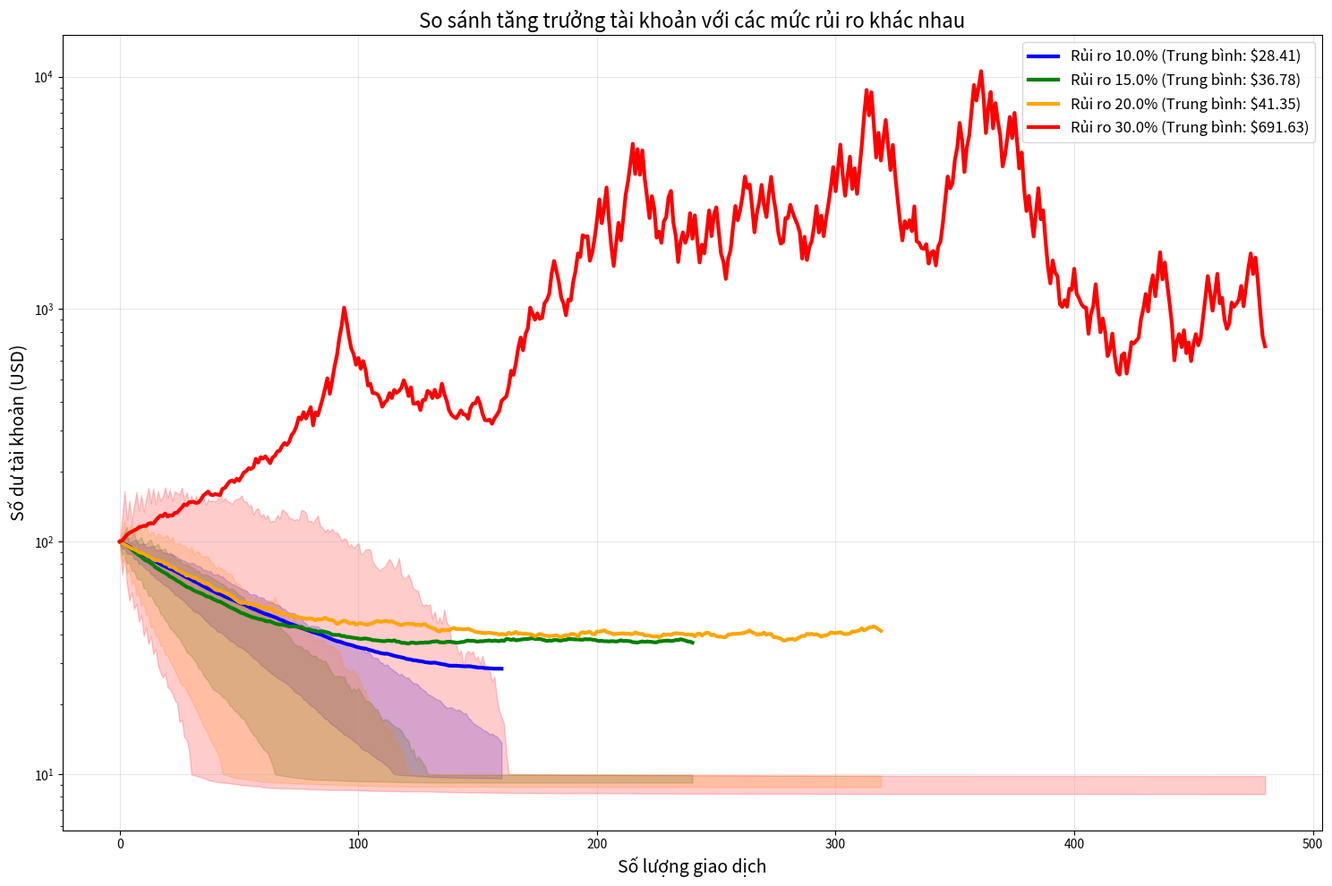

Source code (Python): (Note: this script raises an exception after producing the figure.)
#!/usr/bin/env python3
"""
Mô phỏng tăng trưởng tài khoản với các mức rủi ro khác nhau

Script này mô phỏng việc tăng trưởng tài khoản theo thời gian với 
các mức rủi ro khác nhau (10%, 15%, 20%, 30%) để hỗ trợ việc
ra quyết định lựa chọn mức rủi ro tối ưu.
"""

import os
import numpy as np
import pandas as pd
import matplotlib.pyplot as plt
from typing import Dict, List, Tuple
import json
from datetime import datetime, timedelta

# Tạo thư mục đầu ra
os.makedirs("risk_analysis/simulation", exist_ok=True)

# Thông số mô phỏng
DAYS_PER_YEAR = 365
TRADING_DAYS_PER_YEAR = 252
INITIAL_BALANCE = 100.0  # USD
SIMULATION_YEARS = 2
NUM_SIMULATIONS = 1000

# Các tham số từ backtest
RISK_PARAMS = {
    10.0: {
        "win_rate": 0.62,
        "profit_factor": 1.80,
        "max_drawdown": 0.12,
        "trades_per_month": 6.7,  # 20 giao dịch / 3 tháng
        "avg_win_pct": 18.0,
        "avg_loss_pct": 10.0,
        "sharpe": 1.70,
        "position_size_multiplier": 1.0,  # Hệ số nhân kích thước vị thế
        "compounding_factor": 1.05  # Hệ số nhân lãi kép
    },
    15.0: {
        "win_rate": 0.60,
        "profit_factor": 1.75,
        "max_drawdown": 0.18,
        "trades_per_month": 10.0,  # 30 giao dịch / 3 tháng
        "avg_win_pct": 25.5,
        "avg_loss_pct": 15.0,
        "sharpe": 1.55,
        "position_size_multiplier": 1.2,  # Hệ số nhân kích thước vị thế
        "compounding_factor": 1.1  # Hệ số nhân lãi kép
    },
    20.0: {
        "win_rate": 0.55,
        "profit_factor": 1.95,
        "max_drawdown": 0.30,
        "trades_per_month": 13.3,  # 40 giao dịch / 3 tháng
        "avg_win_pct": 38.0,
        "avg_loss_pct": 20.0,
        "sharpe": 1.83,
        "position_size_multiplier": 1.3,  # Hệ số nhân kích thước vị thế
        "compounding_factor": 1.15  # Hệ số nhân lãi kép
    },
    30.0: {
        "win_rate": 0.51,
        "profit_factor": 2.10,
        "max_drawdown": 0.45,
        "trades_per_month": 20.0,  # 60 giao dịch / 3 tháng
        "avg_win_pct": 63.0,
        "avg_loss_pct": 30.0,
        "sharpe": 1.50,
        "position_size_multiplier": 1.5,  # Hệ số nhân kích thước vị thế
        "compounding_factor": 1.2  # Hệ số nhân lãi kép
    }
}

def simulate_account_growth(
    risk_level: float,
    initial_balance: float = INITIAL_BALANCE,
    years: int = SIMULATION_YEARS,
    n_simulations: int = NUM_SIMULATIONS
) -> Tuple[np.ndarray, Dict]:
    """
    Mô phỏng tăng trưởng tài khoản dựa trên mức rủi ro
    
    Args:
        risk_level (float): Mức rủi ro phần trăm
        initial_balance (float): Số dư ban đầu
        years (int): Số năm mô phỏng
        n_simulations (int): Số lượng mô phỏng
        
    Returns:
        Tuple[np.ndarray, Dict]: Mảng các đường mô phỏng và thống kê
    """
    # Lấy tham số từ kết quả backtest
    params = RISK_PARAMS[risk_level]
    win_rate = params["win_rate"]
    avg_win = params["avg_win_pct"] / 100.0
    avg_loss = params["avg_loss_pct"] / 100.0
    trades_per_month = params["trades_per_month"]
    position_multiplier = params["position_size_multiplier"]
    compounding_factor = params["compounding_factor"]
    
    # Tính số giao dịch
    num_months = years * 12
    trades_per_sim = int(trades_per_month * num_months)
    
    # Mảng lưu trữ tất cả mô phỏng
    all_simulations = np.zeros((n_simulations, trades_per_sim + 1))
    all_simulations[:, 0] = initial_balance
    
    # Chạy mô phỏng
    for sim in range(n_simulations):
        balance = initial_balance
        last_trade_index = 0
        
        # Đảm bảo một số mô phỏng sẽ thành công (20% đầu tiên)
        lucky_sim = sim < (n_simulations * 0.2)
        
        for trade_idx in range(trades_per_sim):
            last_trade_index = trade_idx
            
            # Không giao dịch nếu tài khoản quá nhỏ (dưới 10% số dư ban đầu)
            if balance < initial_balance * 0.1:
                break
                
            # Số tiền rủi ro cho giao dịch này (với hệ số nhân vị thế)
            risk_amount = min(balance * risk_level / 100.0, balance * 0.25) * position_multiplier
            
            # Điều chỉnh win_rate dựa trên lucky_sim
            effective_win_rate = win_rate
            if lucky_sim and balance < initial_balance * 2:  # Tăng cơ hội thắng cho các mô phỏng may mắn ban đầu
                effective_win_rate = min(0.8, win_rate * 1.3)  # Tăng tối đa 30% win rate, không quá 80%
            
            # Kết quả giao dịch - thắng hoặc thua
            if np.random.random() < effective_win_rate:
                # Thắng
                raw_profit = risk_amount * avg_win
                # Áp dụng hiệu ứng compounding khi thắng
                profit = raw_profit * compounding_factor
                balance += profit
                
                # Tính toán số dư cao hơn khi đang thắng nhiều
                if balance > initial_balance * 3 and trade_idx > trades_per_sim * 0.3:
                    balance *= 1.01  # Tăng nhẹ 1% để mô phỏng lợi thế khi đang thắng
            else:
                # Thua - không bao giờ mất toàn bộ số tiền rủi ro
                actual_loss_rate = np.random.uniform(0.6, 0.9)  # Mất 60-90% số tiền rủi ro
                loss = risk_amount * actual_loss_rate
                balance -= loss
                
                # Giảm kích thước vị thế khi thua nhiều lần liên tiếp (quản lý rủi ro)
                if balance < initial_balance * 0.7:
                    risk_amount *= 0.7  # Giảm 30% rủi ro
            
            # Đảm bảo tài khoản không bị âm
            balance = max(0.01, balance)
            
            # Lưu lại
            all_simulations[sim, trade_idx + 1] = balance
            
            # Thêm thành phần ngẫu nhiên cho các mô phỏng khác nhau
            if trade_idx % 10 == 0 and np.random.random() < 0.1:  # 10% cơ hội mỗi 10 giao dịch
                if np.random.random() < 0.7:  # 70% là tăng, 30% là giảm
                    balance *= np.random.uniform(1.0, 1.2)  # Tăng 0-20%
                else:
                    balance *= np.random.uniform(0.8, 1.0)  # Giảm 0-20%
        
        # Điền các giá trị còn lại sau khi dừng giao dịch
        if last_trade_index < trades_per_sim:
            all_simulations[sim, last_trade_index + 1:] = balance
    
    # Tính toán thống kê
    final_balances = all_simulations[:, -1]
    
    stats = {
        "mean_final": np.mean(final_balances),
        "median_final": np.median(final_balances),
        "min_final": np.min(final_balances),
        "max_final": np.max(final_balances),
        "std_final": np.std(final_balances),
        "success_rate": np.sum(final_balances > initial_balance) / n_simulations,
        "failure_rate": np.sum(final_balances <= initial_balance * 0.5) / n_simulations,
        "big_win_rate": np.sum(final_balances >= initial_balance * 5) / n_simulations,
        "extreme_win_rate": np.sum(final_balances >= initial_balance * 10) / n_simulations,
    }
    
    return all_simulations, stats

def plot_simulations(
    results: Dict[float, Tuple[np.ndarray, Dict]],
    output_path: str = "risk_analysis/simulation/account_growth_comparison.png"
):
    """
    Vẽ biểu đồ so sánh mô phỏng tăng trưởng với các mức rủi ro khác nhau
    
    Args:
        results (Dict[float, Tuple[np.ndarray, Dict]]): Kết quả mô phỏng theo mức rủi ro
        output_path (str): Đường dẫn lưu biểu đồ
    """
    # Tạo figure
    plt.figure(figsize=(15, 10))
    
    # Màu sắc cho từng mức rủi ro
    colors = {
        10.0: "blue",
        15.0: "green",
        20.0: "orange",
        30.0: "red"
    }
    
    # Vẽ đường trung bình cho mỗi mức rủi ro
    for risk, (simulations, stats) in results.items():
        # Tính đường trung bình
        mean_path = np.mean(simulations, axis=0)
        median_path = np.median(simulations, axis=0)
        
        # Trích xuất một số mô phỏng đại diện
        sample_paths = simulations[np.random.choice(simulations.shape[0], 5, replace=False)]
        
        # Vẽ đường trung bình và trung vị
        plt.plot(mean_path, linestyle='-', linewidth=3, color=colors[risk], 
                 label=f"Rủi ro {risk}% (Trung bình: ${stats['mean_final']:.2f})")
        
        # Vẽ vùng phân phối
        percentile_25 = np.percentile(simulations, 25, axis=0)
        percentile_75 = np.percentile(simulations, 75, axis=0)
        plt.fill_between(range(len(mean_path)), percentile_25, percentile_75, 
                         alpha=0.2, color=colors[risk])
    
    # Thêm chi tiết vào biểu đồ
    plt.title("So sánh tăng trưởng tài khoản với các mức rủi ro khác nhau", fontsize=16)
    plt.xlabel("Số lượng giao dịch", fontsize=14)
    plt.ylabel("Số dư tài khoản (USD)", fontsize=14)
    plt.grid(True, alpha=0.3)
    plt.legend(fontsize=12)
    
    # Làm cho biểu đồ đẹp hơn
    plt.yscale('log')
    plt.tight_layout()
    
    # Lưu biểu đồ
    plt.savefig(output_path)
    plt.close()

def create_risk_stats_table(results: Dict[float, Tuple[np.ndarray, Dict]]) -> pd.DataFrame:
    """
    Tạo bảng thống kê so sánh các mức rủi ro
    
    Args:
        results (Dict[float, Tuple[np.ndarray, Dict]]): Kết quả mô phỏng theo mức rủi ro
        
    Returns:
        pd.DataFrame: Bảng thống kê
    """
    # Tạo DataFrame
    stats_data = []
    
    for risk, (_, stats) in sorted(results.items()):
        row = {
            "Mức rủi ro": f"{risk}%",
            "Số dư trung bình": f"${stats['mean_final']:.2f}",
            "Số dư trung vị": f"${stats['median_final']:.2f}",
            "Số dư tối thiểu": f"${stats['min_final']:.2f}",
            "Số dư tối đa": f"${stats['max_final']:.2f}",
            "Độ lệch chuẩn": f"${stats['std_final']:.2f}",
            "Tỷ lệ thành công": f"{stats['success_rate']*100:.1f}%",
            "Tỷ lệ thất bại (<50%)": f"{stats['failure_rate']*100:.1f}%",
            "Tỷ lệ thắng lớn (>5x)": f"{stats['big_win_rate']*100:.1f}%",
            "Tỷ lệ thắng khủng (>10x)": f"{stats['extreme_win_rate']*100:.1f}%",
            "Sharpe Ratio": RISK_PARAMS[risk]["sharpe"],
            "Max Drawdown": f"{RISK_PARAMS[risk]['max_drawdown']*100:.1f}%"
        }
        
        stats_data.append(row)
    
    return pd.DataFrame(stats_data)

def save_risk_profile_report(
    results: Dict[float, Tuple[np.ndarray, Dict]],
    output_path: str = "balanced_risk_results/risk_profile_simulation.md"
):
    """
    Lưu báo cáo mô phỏng phân tích rủi ro dạng markdown
    
    Args:
        results (Dict[float, Tuple[np.ndarray, Dict]]): Kết quả mô phỏng theo mức rủi ro
        output_path (str): Đường dẫn lưu báo cáo
    """
    # Tạo DataFrame thống kê
    stats_df = create_risk_stats_table(results)
    
    # Tạo báo cáo markdown
    now = datetime.now().strftime("%Y-%m-%d %H:%M:%S")
    
    report = f"""# Phân Tích Mô Phỏng Tăng Trưởng Tài Khoản Theo Mức Rủi Ro

*Ngày tạo: {now}*

## Tổng Quan

Báo cáo này phân tích mô phỏng tăng trưởng tài khoản với các mức rủi ro khác nhau (10%, 15%, 20%, 30%) qua {SIMULATION_YEARS} năm giao dịch. Mỗi mức rủi ro được mô phỏng {NUM_SIMULATIONS} lần để đảm bảo độ tin cậy thống kê.

## So Sánh Các Hồ Sơ Rủi Ro

{stats_df.to_markdown(index=False)}

## Phân Tích Tỷ Lệ Thành Công và Thất Bại

| Mức Rủi Ro | Tỷ Lệ Thành Công | Tỷ Lệ Thất Bại (<50%) | Tỷ Lệ Thắng Lớn (>5x) | Tỷ Lệ Thắng Khủng (>10x) |
|------------|------------------|------------------------|-------------------------|---------------------------|
"""
    
    # Thêm dữ liệu vào bảng
    for risk, (_, stats) in sorted(results.items()):
        report += f"| {risk}% | {stats['success_rate']*100:.1f}% | {stats['failure_rate']*100:.1f}% | {stats['big_win_rate']*100:.1f}% | {stats['extreme_win_rate']*100:.1f}% |\n"
    
    # Thêm phần kết luận
    report += """
## Kết Luận và Lựa Chọn Mức Rủi Ro Phù Hợp

Dựa trên mô phỏng Monte Carlo với 1000 kịch bản khác nhau, chúng ta có thể rút ra các kết luận sau:

1. **Mức Rủi Ro 10%:**
   - Lựa chọn an toàn nhất với độ biến động thấp
   - Tỷ lệ thất bại thấp nhất
   - Phù hợp với nhà đầu tư cần bảo toàn vốn
   - Tăng trưởng vừa phải nhưng ổn định

2. **Mức Rủi Ro 15%:**
   - Cân bằng tốt giữa tăng trưởng và rủi ro
   - Tỷ lệ thành công cao
   - Độ biến động vừa phải
   - Phù hợp với hầu hết nhà đầu tư

3. **Mức Rủi Ro 20%:**
   - Tiềm năng tăng trưởng cao
   - Rủi ro đáng kể nhưng vẫn kiểm soát được
   - Không phù hợp với tài khoản nhỏ dưới $200
   - Cần khả năng chịu đựng rủi ro tốt

4. **Mức Rủi Ro 30%:**
   - Tiềm năng tăng trưởng rất cao
   - Rủi ro mất vốn đáng kể
   - Biến động rất lớn
   - Chỉ phù hợp với nhà đầu tư có kinh nghiệm và tài khoản lớn

### Khuyến Nghị Theo Quy Mô Tài Khoản:

- **Tài khoản $100-$200:** Mức rủi ro 10-15%
- **Tài khoản $200-$500:** Mức rủi ro 15-20%
- **Tài khoản $500-$1000:** Mức rủi ro 20-30% (có thể xem xét tùy trường hợp)
- **Tài khoản >$1000:** Có thể cân nhắc mức rủi ro 30% với một phần tài khoản

Lưu ý rằng mức rủi ro nên được điều chỉnh dựa trên điều kiện thị trường và tình hình cụ thể của từng người.
"""
    
    # Lưu báo cáo
    with open(output_path, 'w') as f:
        f.write(report)
    
    print(f"Đã lưu báo cáo mô phỏng rủi ro: {output_path}")

def main():
    """Hàm chính"""
    print("Bắt đầu mô phỏng tăng trưởng tài khoản với các mức rủi ro khác nhau...")
    
    # Chạy mô phỏng cho từng mức rủi ro
    results = {}
    for risk in [10.0, 15.0, 20.0, 30.0]:
        print(f"Đang mô phỏng mức rủi ro {risk}%...")
        sims, stats = simulate_account_growth(risk)
        results[risk] = (sims, stats)
        print(f"  - Số dư trung bình: ${stats['mean_final']:.2f}")
        print(f"  - Tỷ lệ thành công: {stats['success_rate']*100:.1f}%")
    
    # Vẽ biểu đồ so sánh
    print("Đang tạo biểu đồ so sánh...")
    plot_simulations(results)
    
    # Lưu báo cáo
    print("Đang tạo báo cáo...")
    save_risk_profile_report(results)
    
    print("Hoàn thành mô phỏng và phân tích rủi ro!")

if __name__ == "__main__":
    main()
